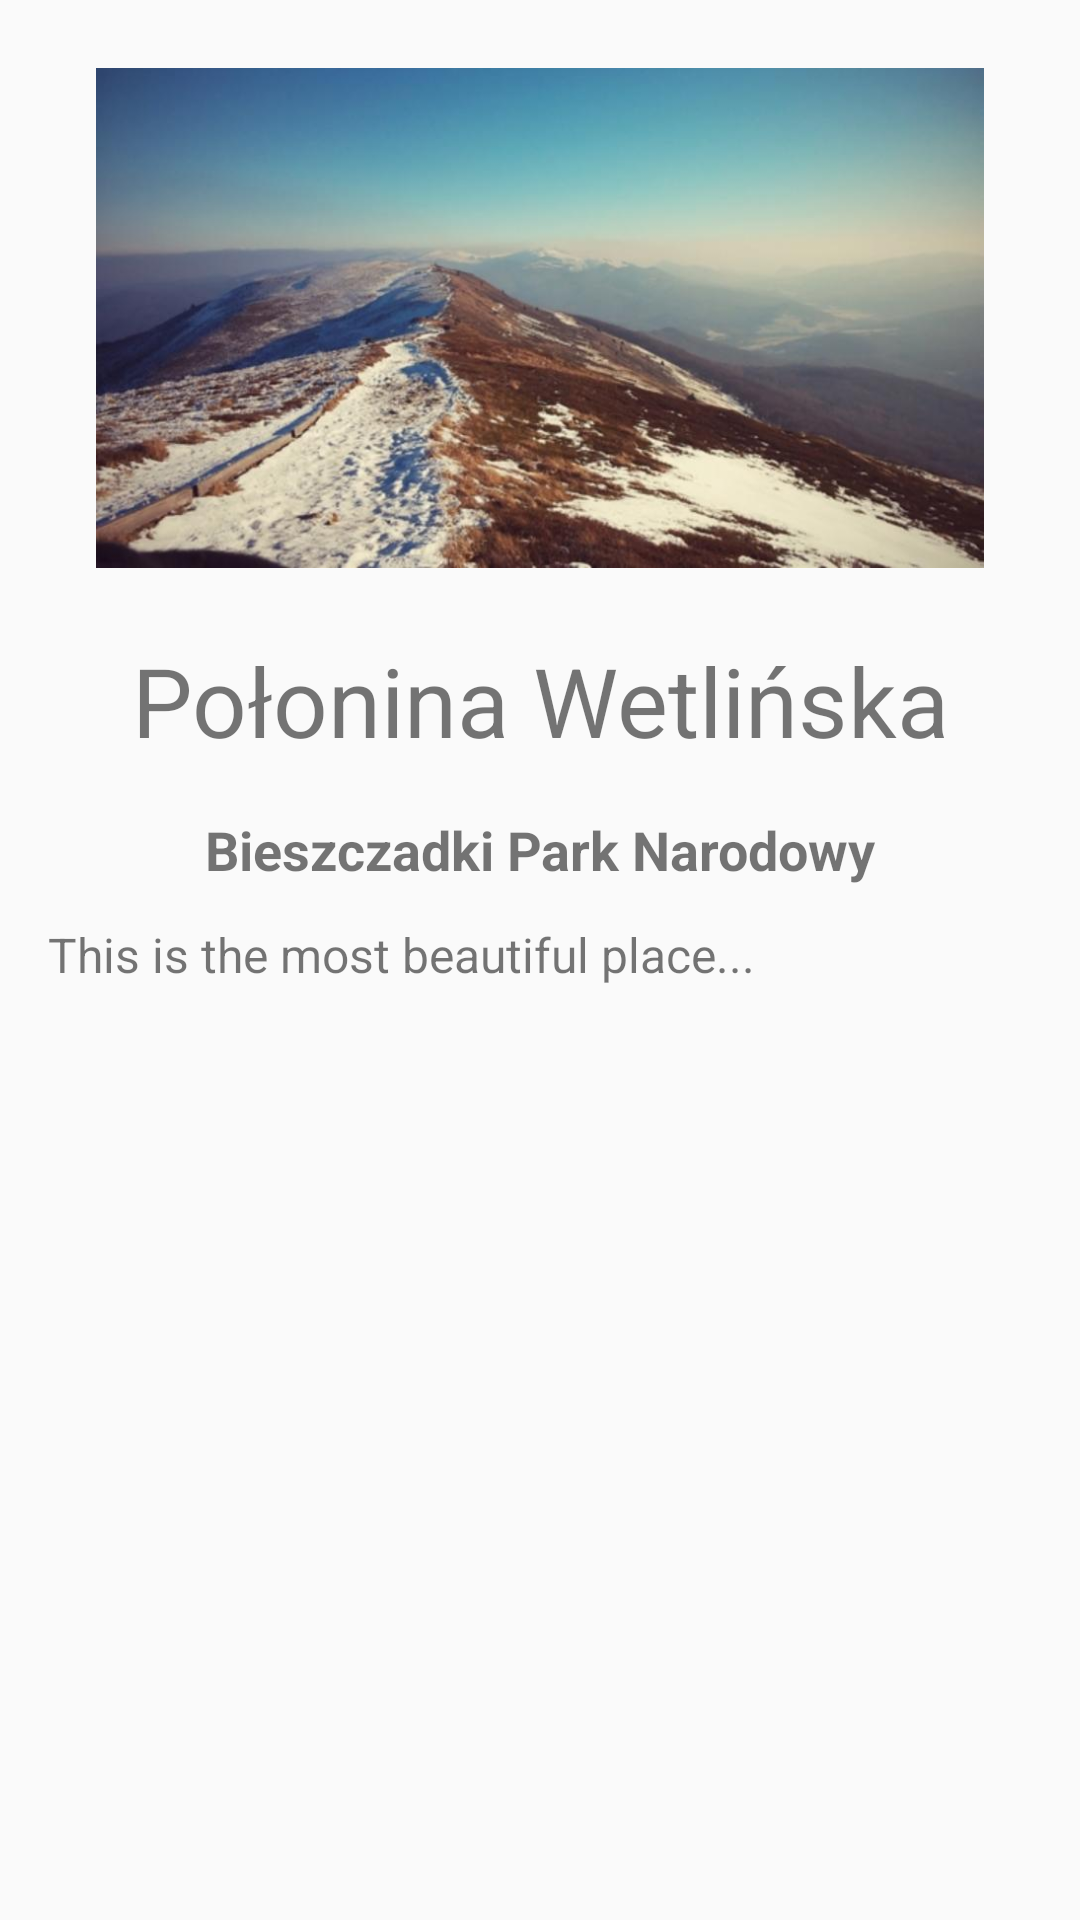

Here is an Android app screen rendered from its layout file. Give the layout XML and the strings, colors and styles it references.
<!-- AndroidManifest.xml: application theme AppTheme -->
<!-- res/layout/current_place.xml -->
<?xml version="1.0" encoding="utf-8"?>
<ScrollView xmlns:android="http://schemas.android.com/apk/res/android"
    xmlns:tools="http://schemas.android.com/tools"
    android:layout_width="match_parent"
    android:layout_height="match_parent">

<LinearLayout
    android:layout_width="match_parent"
    android:layout_height="match_parent"
    android:orientation="vertical"
    android:padding="@dimen/padding_basic">

    <ImageView
        android:id="@+id/current_image"
        android:layout_width="match_parent"
        android:layout_height="@dimen/height"
        android:padding="@dimen/padding_basic"
        android:scaleType="centerCrop"
        android:src="@drawable/carynska" />

    <TextView
        android:id="@+id/current_name"
        style="@style/TextStyle_1"
        android:layout_margin="@dimen/margin_basic"
        android:text="@string/current_name" />

    <TextView
        android:id="@+id/current_localization"
        style="@style/TextStyle_2"
        android:paddingBottom="@dimen/padding_small"
        android:text="@string/current_localization" />

    <TextView
        android:id="@+id/current_description"
        style="@style/TextStyle_3"
        android:text="@string/current_description" />
</LinearLayout>
</ScrollView>
<!-- resources referenced by this layout -->
<resources>
  <dimen name="height">180dp</dimen>
  <dimen name="margin_basic">16dp</dimen>
  <dimen name="padding_basic">16dp</dimen>
  <dimen name="padding_small">12dp</dimen>
  <!-- drawable carynska: jpg bitmap (drawable-hdpi, 18074 bytes) -->
  <string name="current_description">This is the most beautiful place...</string>
  <string name="current_localization">Bieszczadki Park Narodowy</string>
  <string name="current_name">Połonina Wetlińska</string>
  <style name="TextStyle_1">
          <item name="android:layout_width">match_parent</item>
          <item name="android:layout_height">wrap_content</item>
          <item name="android:gravity">center_horizontal</item>
          <item name="android:textSize">@dimen/title_text_size</item>
      </style>
  <style name="TextStyle_2">
          <item name="android:layout_width">match_parent</item>
          <item name="android:layout_height">wrap_content</item>
          <item name="android:gravity">center_horizontal</item>
          <item name="android:textStyle">bold</item>
          <item name="android:textSize">@dimen/heading_text_size</item>
      </style>
  <style name="TextStyle_3">
          <item name="android:layout_width">match_parent</item>
          <item name="android:layout_height">wrap_content</item>
          <item name="android:textSize">@dimen/normal_text_size</item>
      </style>
  <style name="AppTheme" parent="Theme.AppCompat.Light.DarkActionBar">
          
          <item name="colorPrimary">@color/colorPrimary</item>
          <item name="colorPrimaryDark">@color/colorPrimaryDark</item>
          <item name="colorAccent">@color/colorAccent</item>
          <item name="elevation">0dp</item>
          <item name="android:windowContentOverlay">@null</item>
          <item name="actionBarStyle">@style/TourAppBarStyle</item>
      </style>
  <dimen name="title_text_size">32sp</dimen>
  <dimen name="heading_text_size">18sp</dimen>
  <dimen name="normal_text_size">16sp</dimen>
  <color name="colorPrimary">#e1bee7</color>
  <color name="colorPrimaryDark">#ce93d8</color>
  <color name="colorAccent">#FF4081</color>
  <style name="TourAppBarStyle" parent="Widget.AppCompat.Light.ActionBar.Solid.Inverse">
          
          <item name="elevation">0dp</item>
          <item name="android:background">@color/colorPrimaryDark</item>
      </style>
</resources>
